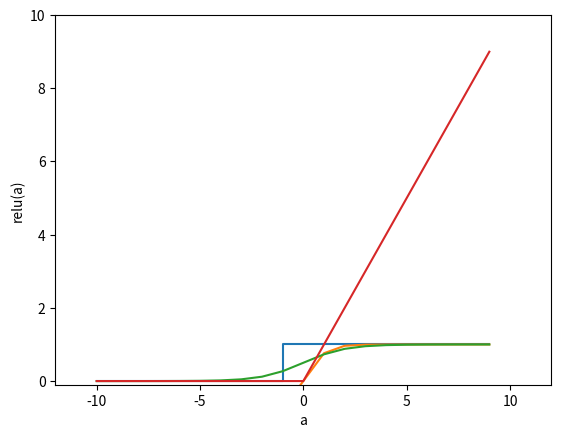

Generate this figure with matplotlib:
import matplotlib.pyplot as plt
import numpy as np

# Step function
# f(a) = 0, if x <= 0 else 1
data = [0 for a in range(-10, 0)]
data.extend([1 for a in range(0, 10)])

plt.step(range(-10, 10), data)
plt.xlabel('a')
plt.ylabel('step(a)')
plt.xlim(-12, 12)
plt.ylim(-0.1, 1.1)

plt.savefig("step.png")
plt.show()

# Tanh
# f(a) = tanh(a) = 2 / (1+e^(-2x)) - 1
data = [2 / (1 + np.exp(-2 * a)) - 1 for a in range(-10, 10, 1)]

plt.plot(range(-10, 10), data)
plt.xlabel('a')
plt.ylabel('tanh(a)')
plt.xlim(-12, 12)
plt.ylim(-1.1, 1.1)

plt.savefig("tanh.png")
plt.show()

# SIGMOID
# sigma(a) = 1 / (1 + e^-a)
data = [1 / (1 + np.exp(-a)) for a in range(-10, 10, 1)]

plt.plot(range(-10, 10), data)
plt.xlabel('a')
plt.ylabel('sigmoid(a)')
plt.xlim(-12, 12)
plt.ylim(-0.1, 1.1)

plt.savefig("sigmoid.png")
plt.show()

# RELU = Rectified Linear Unit
# f(a) = max (0, a)

data = [max(0, a) for a in range(-10, 10, 1)]

plt.plot(range(-10, 10), data)
plt.xlabel('a')
plt.ylabel('relu(a)')
plt.xlim(-12, 12)
plt.ylim(-0.1, 10)

plt.savefig("relu.png")
plt.show()